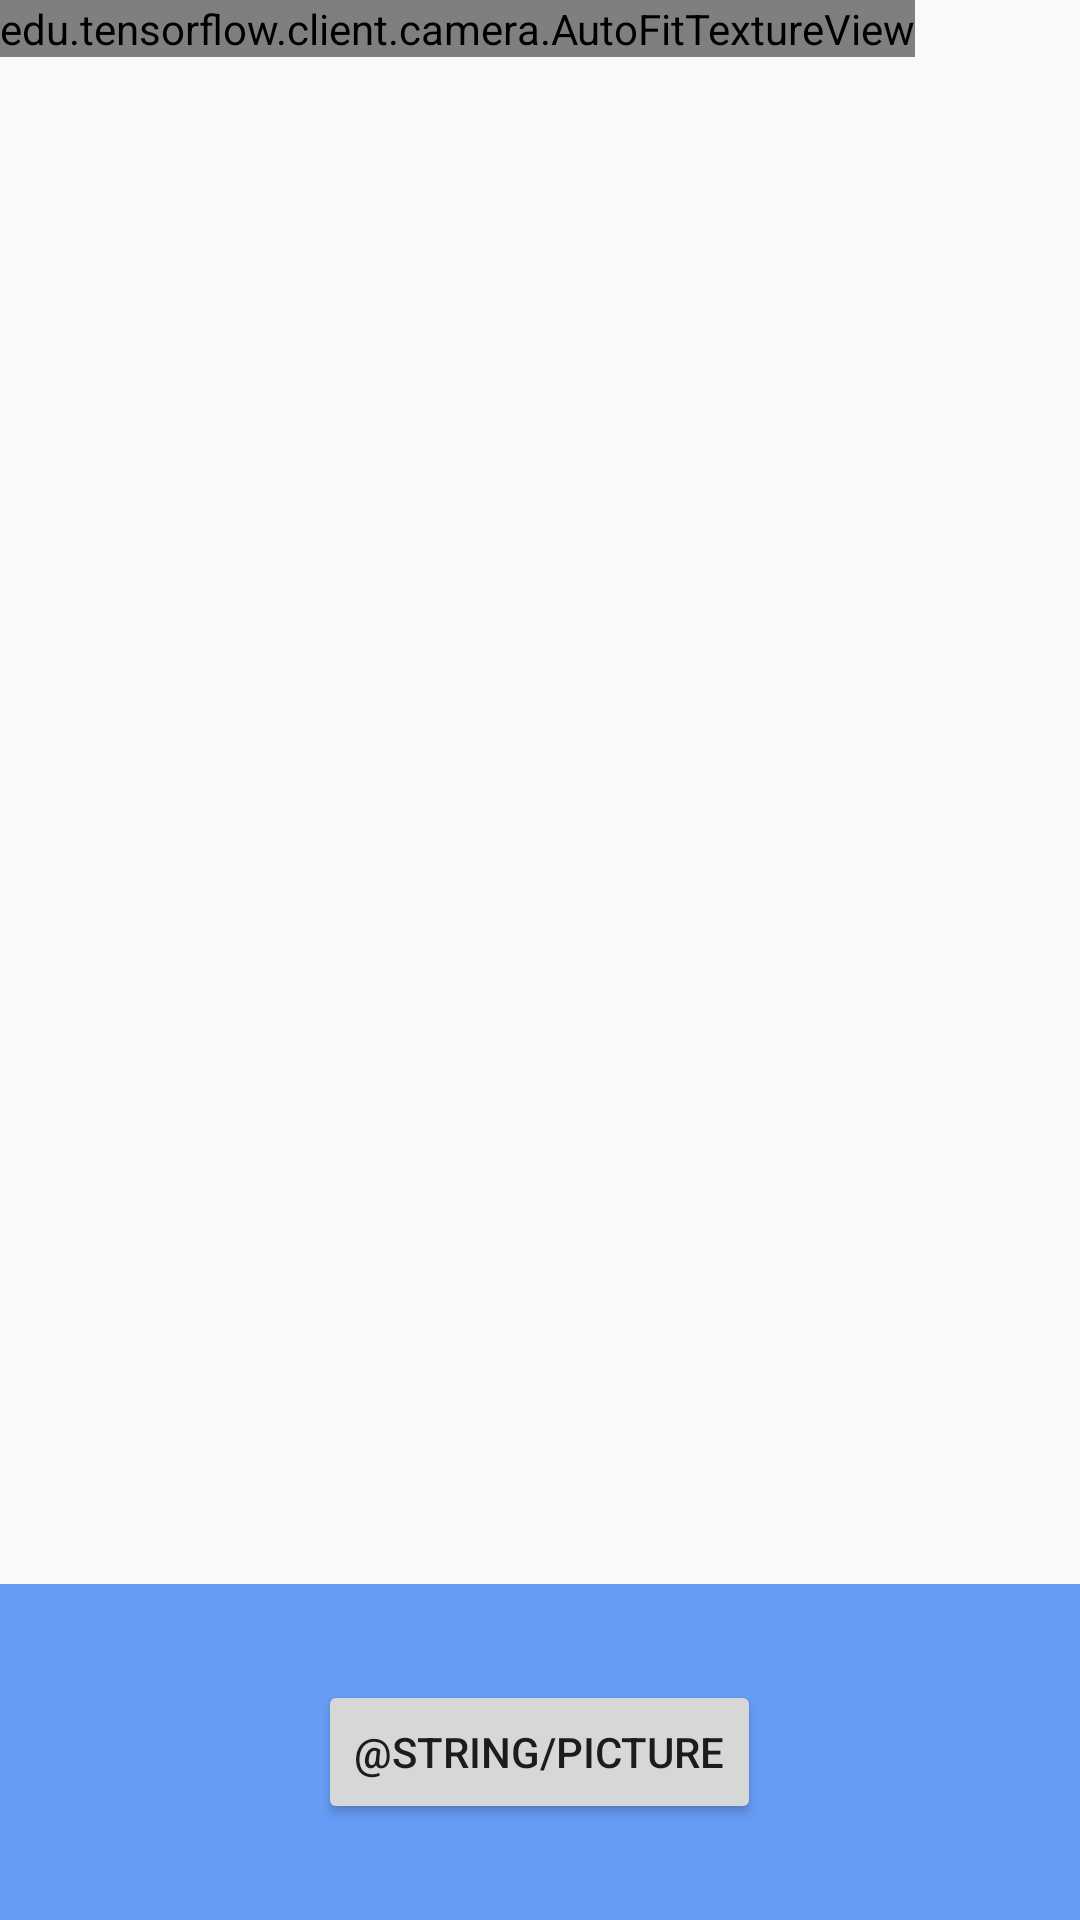

Here is an Android app screen rendered from its layout file. Give the layout XML and the strings, colors and styles it references.
<!-- AndroidManifest.xml: application theme MaterialTheme -->
<!-- res/layout/fragment_camera2_basic.xml -->
<?xml version="1.0" encoding="utf-8"?>
<RelativeLayout xmlns:android="http://schemas.android.com/apk/res/android"
    android:layout_width="match_parent"
    android:layout_height="match_parent">

    <edu.tensorflow.client.camera.AutoFitTextureView
        android:id="@+id/texture"
        android:layout_width="wrap_content"
        android:layout_height="wrap_content"
        android:layout_alignParentStart="true"
        android:layout_alignParentTop="true" />

    <FrameLayout
        android:id="@+id/control"
        android:layout_width="match_parent"
        android:layout_height="112dp"
        android:layout_alignParentBottom="true"
        android:layout_alignParentStart="true"
        android:background="@color/control_background">

        <Button
            android:id="@+id/picture"
            android:layout_width="wrap_content"
            android:layout_height="wrap_content"
            android:layout_gravity="center"
            android:text="@string/picture" />

        <ImageButton
            android:id="@+id/info"
            android:contentDescription="@string/description_info"
            style="@android:style/Widget.Material.Light.Button.Borderless"
            android:layout_width="wrap_content"
            android:layout_height="wrap_content"
            android:layout_gravity="center_vertical|right"
            android:padding="20dp"
            android:src="@drawable/ic_action_info" />

    </FrameLayout>

</RelativeLayout>
<!-- resources referenced by this layout -->
<resources>
  <color name="control_background">#cc4285f4</color>
  <string name="description_info">Info</string>
  <style name="MaterialTheme" parent="android:Theme.Material.Light">
          <item name="android:windowNoTitle">true</item>
      </style>
</resources>
